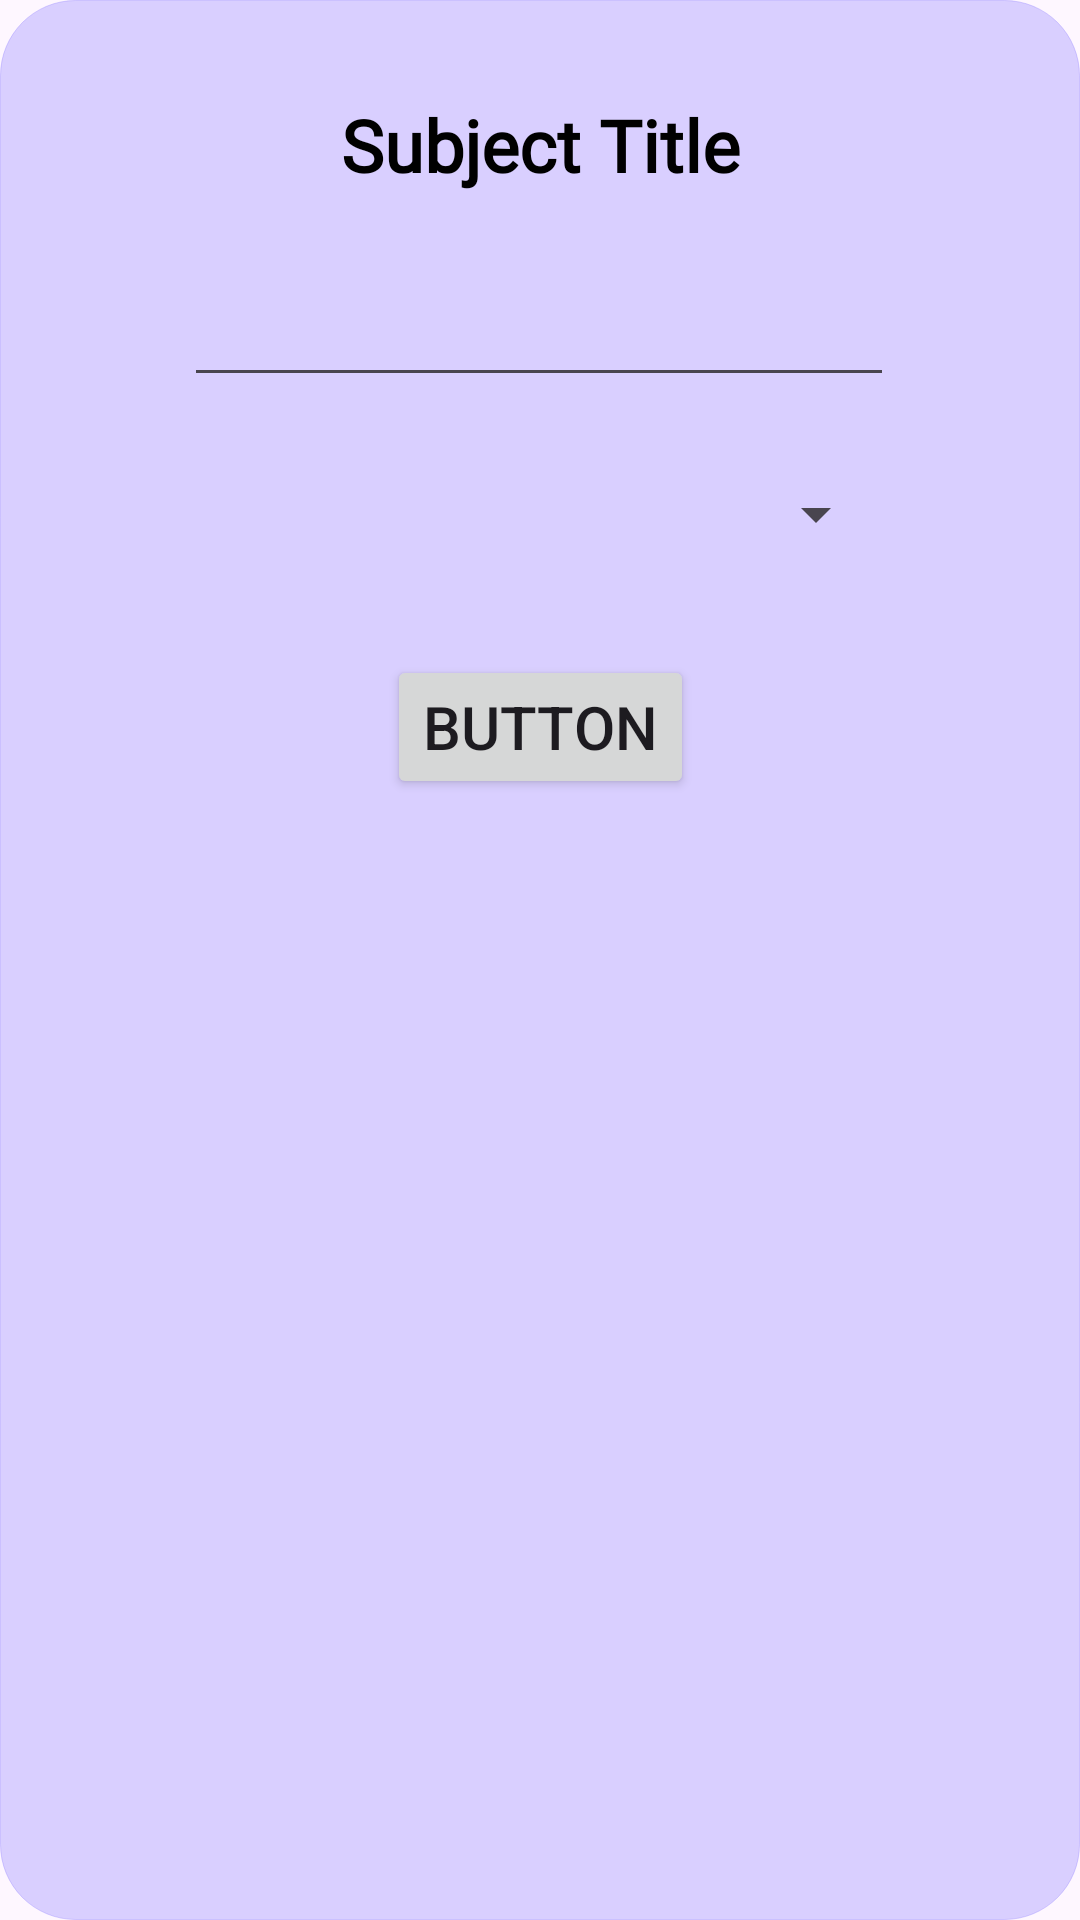

Reconstruct the res/layout file that produces this screen, plus the resources it refers to.
<!-- AndroidManifest.xml: application theme Theme.ADET -->
<!-- res/layout/dialog_importexport.xml -->
<?xml version="1.0" encoding="utf-8"?>
<androidx.constraintlayout.widget.ConstraintLayout xmlns:android="http://schemas.android.com/apk/res/android"
    xmlns:app="http://schemas.android.com/apk/res-auto"
    xmlns:tools="http://schemas.android.com/tools"
    android:layout_width="match_parent"
    android:layout_height="match_parent"
    android:background="@drawable/rounding_corner"
    android:backgroundTint="@color/faded_purple">

    <TextView
        android:id="@+id/textView3"
        android:layout_width="wrap_content"
        android:layout_height="wrap_content"
        android:layout_marginStart="32dp"
        android:layout_marginTop="32dp"
        android:layout_marginEnd="32dp"
        android:fontFamily="@font/orbitron"
        android:text="@string/subjecttitle"
        android:textColor="@color/black"
        android:textSize="24sp"
        android:textStyle="bold"
        app:layout_constraintEnd_toEndOf="parent"
        app:layout_constraintStart_toStartOf="parent"
        app:layout_constraintTop_toTopOf="parent" />

    <EditText
        android:id="@+id/dialog_get_importexport"
        android:layout_width="wrap_content"
        android:layout_height="wrap_content"
        android:layout_marginStart="32dp"
        android:layout_marginTop="24dp"
        android:layout_marginEnd="32dp"
        android:ems="10"
        android:inputType="text"
        android:textColor="@color/black"
        android:textSize="20sp"
        app:layout_constraintEnd_toEndOf="parent"
        app:layout_constraintHorizontal_bias="0.497"
        app:layout_constraintStart_toStartOf="parent"
        app:layout_constraintTop_toBottomOf="@+id/textView3" />

    <Button
        android:id="@+id/dialog_importexport"
        android:layout_width="wrap_content"
        android:layout_height="wrap_content"
        android:layout_marginStart="32dp"
        android:layout_marginTop="32dp"
        android:layout_marginEnd="32dp"
        android:layout_marginBottom="32dp"
        android:text="Button"
        android:textSize="20sp"
        app:layout_constraintBottom_toBottomOf="parent"
        app:layout_constraintEnd_toEndOf="parent"
        app:layout_constraintStart_toStartOf="parent"
        app:layout_constraintTop_toBottomOf="@+id/dialog_filetype"
        app:layout_constraintVertical_bias="0.0" />

    <Spinner
        android:id="@+id/dialog_filetype"
        android:layout_width="0dp"
        android:layout_height="30dp"
        android:layout_marginStart="64dp"
        android:layout_marginTop="24dp"
        android:layout_marginEnd="64dp"
        app:layout_constraintEnd_toEndOf="parent"
        app:layout_constraintStart_toStartOf="parent"
        app:layout_constraintTop_toBottomOf="@+id/dialog_get_importexport" />
</androidx.constraintlayout.widget.ConstraintLayout>
<!-- resources referenced by this layout -->
<resources>
  <color name="black">#FF000000</color>
  <color name="faded_purple">#4D8370FF</color>
  <!-- drawable rounding_corner (drawable) -->
  <?xml version="1.0" encoding="utf-8"?>
  <shape xmlns:android="http://schemas.android.com/apk/res/android"
      android:shape="rectangle" >
  
      
      <corners
          android:radius="25dp" />
      <stroke android:width="0.1dp"
          android:color="@color/black" />
      
  
      <size
          android:height="40dp"
          android:width="40dp" />
      
  </shape>
  <string name="subjecttitle">Subject Title</string>
  <style name="Theme.ADET" parent="Base.Theme.ADET" />
  <style name="Base.Theme.ADET" parent="Theme.Material3.DayNight.NoActionBar">
          
          
      </style>
</resources>
